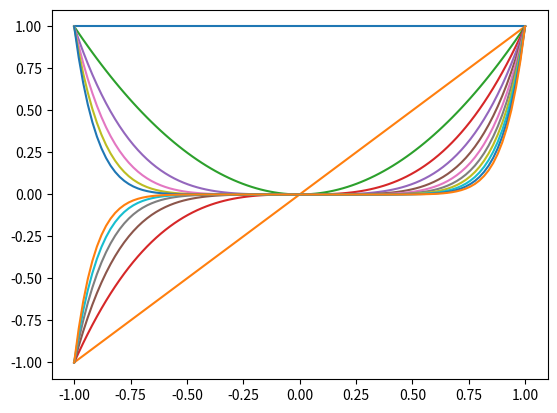

Source code (Python):
import numpy as np
import itertools
import functools
import matplotlib.pyplot as plt

class PolynomialBasisFunction:
    """
    Let x = [a, b]
    phi(x, degree=2) = [1, a, b, a^2, ab, b^2]
    """
    def __init__(self, degree):
        self.degree = degree

    def transform(self, X):
        """
        X.shape = (N,) or (N, D)
        :param X:
        :return:
        """
        if X.ndim == 1:
            X = X[:, None] # X.shape = (N, 1)
        X_t = X.T

        features = [np.ones(X.shape[0])]
        for d in range(1, self.degree+1):
            for item in itertools.combinations_with_replacement(X_t, d):
                features.append(functools.reduce(lambda x, y: x*y, item))
        features = np.array(features).T
        return features

poly = PolynomialBasisFunction(degree = 11)
x = np.linspace(-1, 1, 100)
features = poly.transform(x)
plt.plot(x, features)
plt.show()